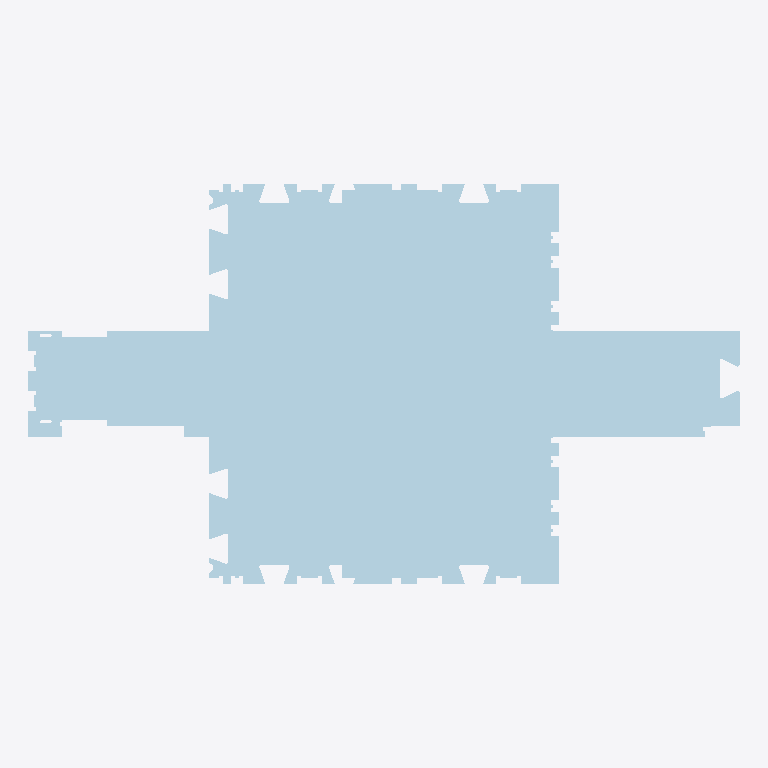
Plan cut of the same IFC building model at storey 'My Storey' (level 0.00 m, cut at 1.40 m), seen from above with north up, elements coloured by IFC class (only those large enough to see are counted): 10 plates (pale blue). No cut surface shows.
Extent 2.1 m × 1.2 m × 0.0 m (x, y, z). Storeys (1): My Storey at 0.00 m. Elements (15): 15 IfcPlate.

HEADER;
FILE_DESCRIPTION(('ViewDefinition [CoordinationView]'),'2;1');
FILE_NAME('','2024-07-10T22:43:20',(),(),'IfcOpenShell v0.7.0-c7830e9e5','IfcOpenShell v0.7.0-c7830e9e5','');
FILE_SCHEMA(('IFC4'));
ENDSEC;
DATA;
#43=IFCPROJECT('3w$2WhM5L9kB2LXTBMFKNd',#42,'Template Project',$,$,$,$,(#22,#23),#28);
#40=IFCSITE('31M$FQZyj0QB5cpJdtrlUQ',$,'My Site',$,$,#24,$,$,$,$,$,$,$,$);
#44=IFCBUILDING('2s_PKKrUX3Lweg$r3ZxUDT',$,'My Building',$,$,#41,$,$,$,$,$,$);
#46=IFCBUILDINGSTOREY('1J6PLAe01EOOfXBMMTaecv',$,'My Storey',$,$,#45,$,$,$,$);
#814=IFCPLATE('2VGIcLmiH3F96dqmh$VFaI',#813,'WINDOW-XL2/9',$,$,#824,#834,$,$);
#560=IFCPLATE('26aGYO9CX5MfBtn6G3ZUfs',#559,'WINDOW-XL2/1',$,$,#570,#578,$,$);
#792=IFCPLATE('0ti446OajBFfGsdGf0qIAG',#791,'WINDOW-XL2/8',$,$,#802,#812,$,$);
#666=IFCPLATE('12wYDX5V59fPiEndjdf8BB',#665,'WINDOW-XL2/5',$,$,#676,#686,$,$);
#580=IFCPLATE('064oCPwBf8zwCl7zgErJ_D',#579,'WINDOW-XL2/2',$,$,#590,#600,$,$);
#646=IFCPLATE('0AgK8sknLC0wpNoobRcsRa',#645,'WINDOW-XL2/4',$,$,#656,#664,$,$);
#708=IFCPLATE('2kvmJQmSP3pAr97Uva55BI',#707,'WINDOW-XL2/6',$,$,#718,#728,$,$);
#602=IFCPLATE('3Q3Hb$Uxj7_Bdt5HtsBSSO',#601,'WINDOW-XL2/3',$,$,#612,#622,$,$);
#772=IFCPLATE('2yQlHTB3b2mP7o5f63ItSb',#771,'WINDOW-XL2/7',$,$,#782,#790,$,$);
#836=IFCPLATE('2AqqvpOd51dx3qmPo3jvcj',#835,'WINDOW-XL2/10',$,$,#846,#856,$,$);
ENDSEC;
